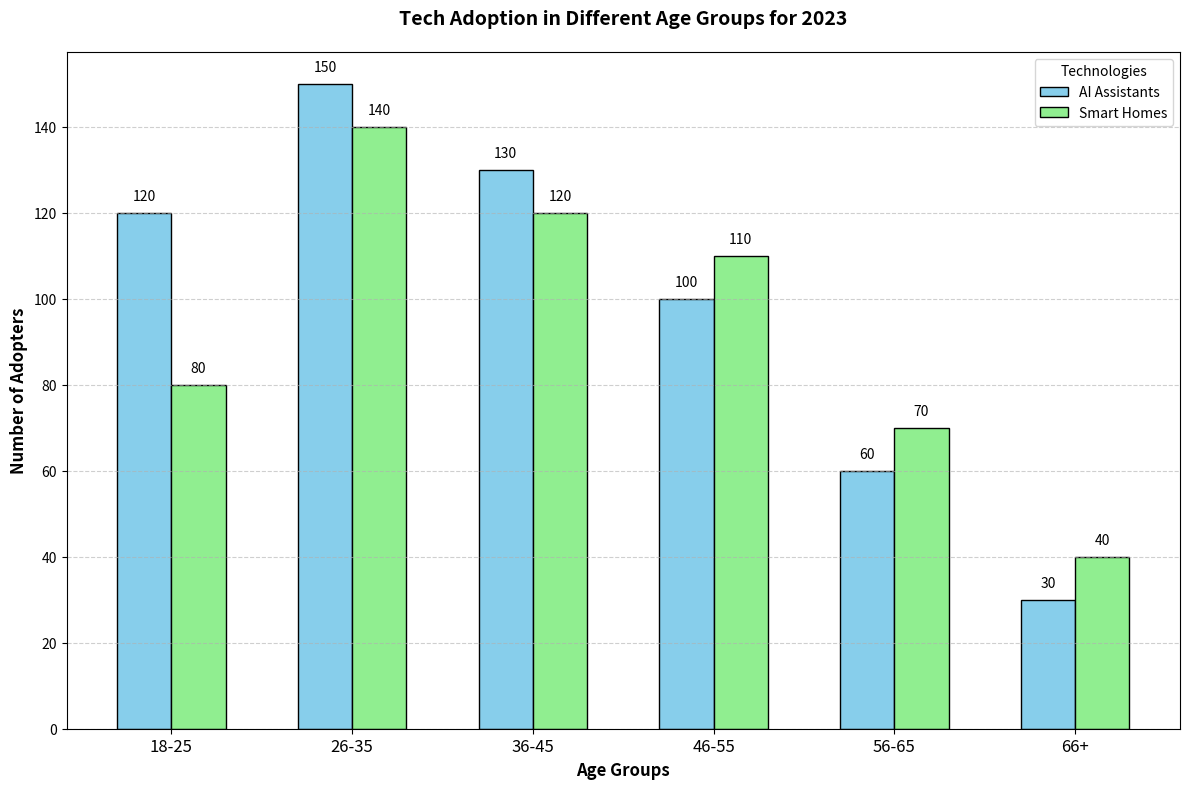

Generate this figure with matplotlib:
import matplotlib.pyplot as plt
import numpy as np

# Age Groups
age_groups = ['18-25', '26-35', '36-45', '46-55', '56-65', '66+']

# Data inputs
ai_assistants = [120, 150, 130, 100, 60, 30]
smart_homes = [80, 140, 120, 110, 70, 40]
# Removing data for Electric Vehicles
# electric_vehicles = [50, 100, 110, 90, 50, 20]

# Create figure and axis objects
fig, ax = plt.subplots(figsize=(12, 8))

# Bar widths
width = 0.3

# Set the positions of the bars on the x-axis
bar1 = np.arange(len(age_groups))
bar2 = [x + width for x in bar1]

# Plotting the bars
ax.bar(bar1, ai_assistants, width, label='AI Assistants', color='skyblue', edgecolor='black')
ax.bar(bar2, smart_homes, width, label='Smart Homes', color='lightgreen', edgecolor='black')

# Adding labels and title
ax.set_xlabel('Age Groups', fontsize=12, weight='bold')
ax.set_ylabel('Number of Adopters', fontsize=12, weight='bold')
ax.set_title('Tech Adoption in Different Age Groups for 2023', fontsize=14, weight='bold', pad=20)

# Customizing the x-axis values
ax.set_xticks([r + width/2 for r in range(len(age_groups))])
ax.set_xticklabels(age_groups, fontsize=12)

# Adding value labels on top of bars
def add_value_labels(bars, values):
    for bar, value in zip(bars, values):
        ax.text(bar, value + 3, str(value), ha='center', color='black', fontsize=10)

add_value_labels(bar1, ai_assistants)
add_value_labels(bar2, smart_homes)

# Adding legend
ax.legend(title='Technologies', loc='upper right', fontsize=10)

# Add gridlines to y-axis for better readability
ax.yaxis.grid(True, linestyle='--', alpha=0.6)

# Show plot with tight layout to avoid overlap
plt.tight_layout()
plt.show()
